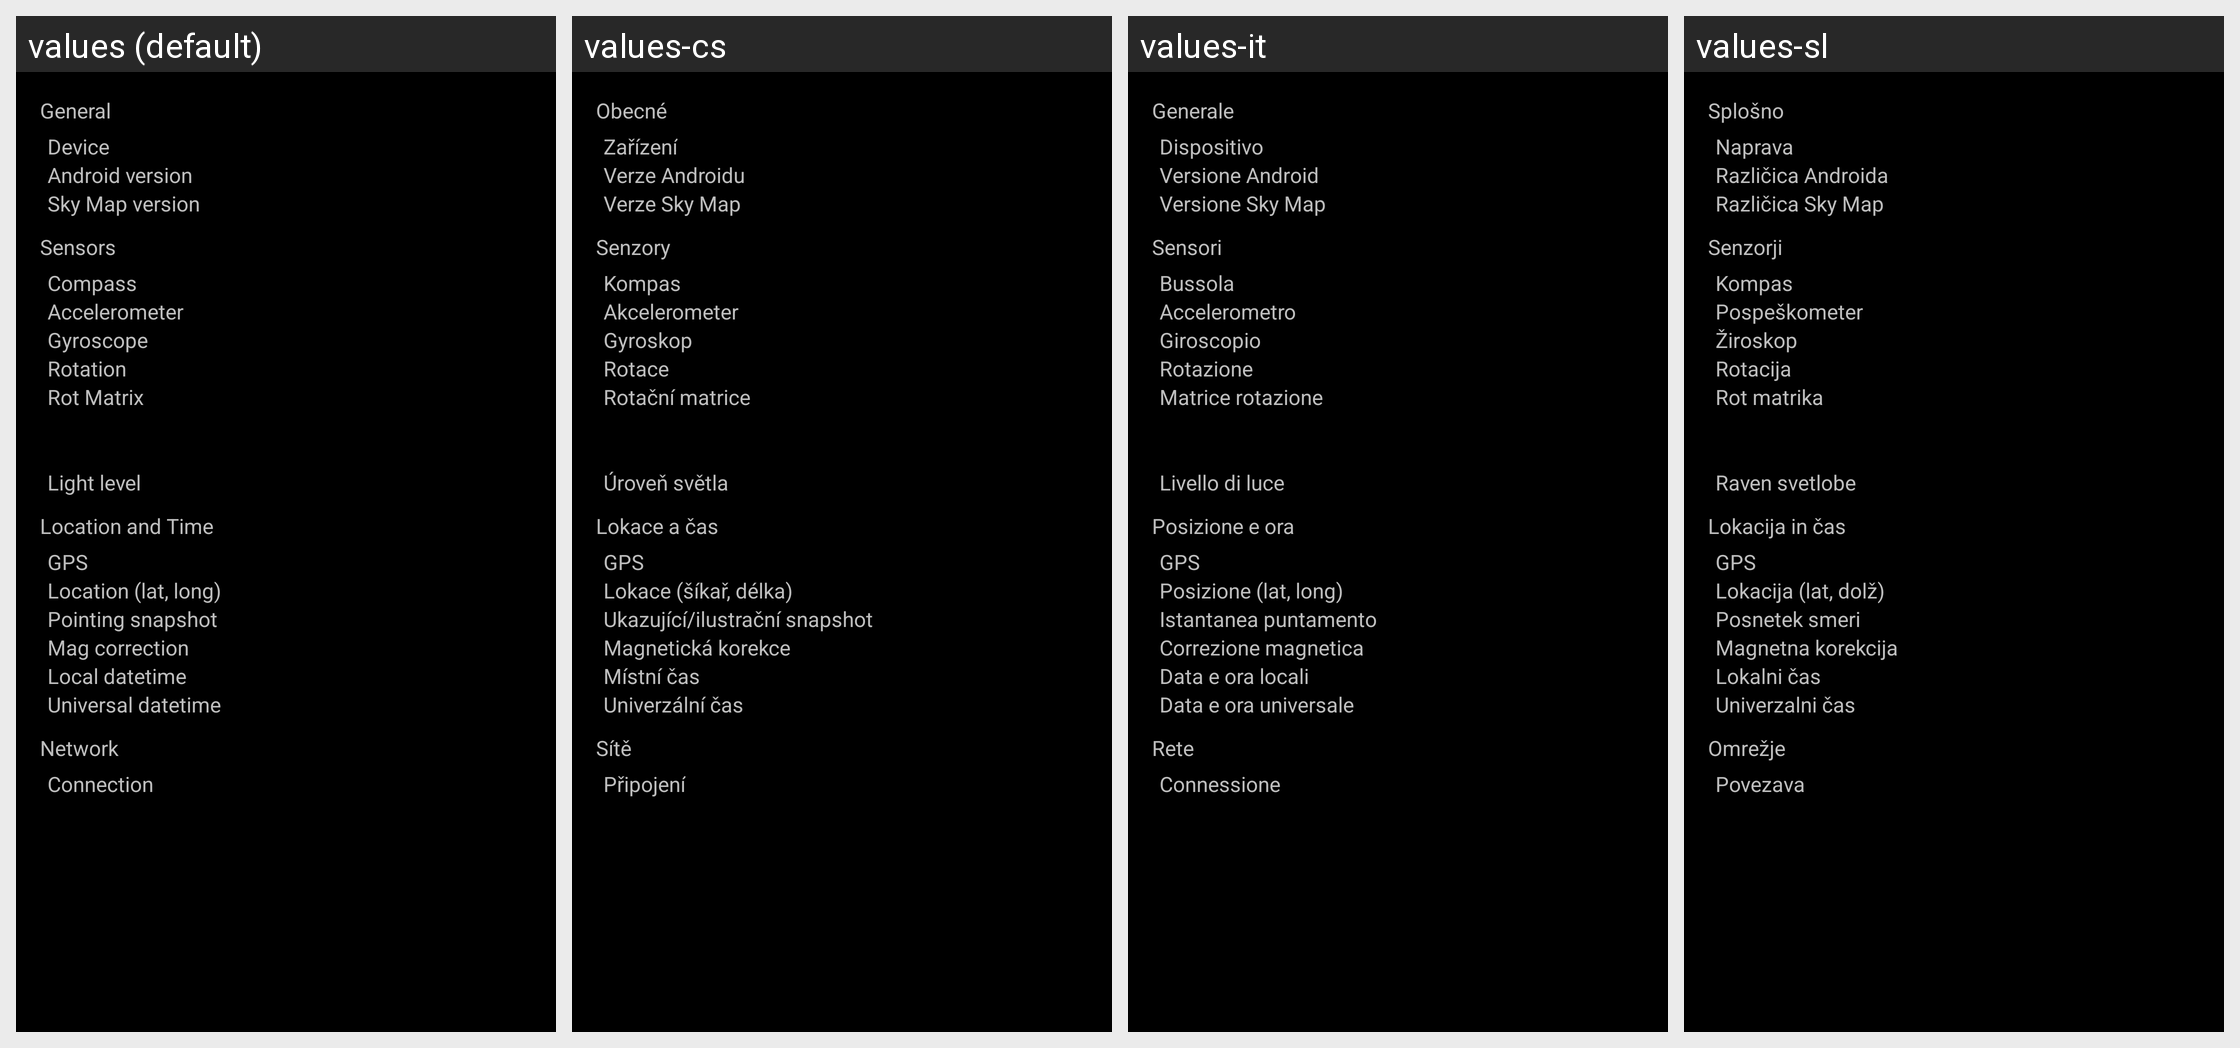

The Android screen above is rendered under several locales of the same app. Produce the string resources it draws, with the default and per-locale values.
Android screen res/layout/activity_diagnostic.xml rendered under 4 locales, left to right: values (default), values-cs, values-it, values-sl. Device: Nexus 5 (rendered at 1080×1920; each locale shown at half size, 540×960, under a caption strip naming it); theme AppTheme.
Other locales in the repository, not shown: values-ar, values-ca, values-cy, values-da, values-de, values-el, values-en-rGB, values-es, values-es-rES, values-es-rUS, values-fa, values-fr, values-hi, values-hu, values-id, values-in, values-ja, values-ko, values-ms, values-nb, values-nl, values-pl, values-pt, values-pt-rBR, values-ru, values-sk, values-sv, values-th, values-tr, values-uk, values-zh-rCN, values-zh-rTW.
Strings drawn on this screen, with the default value and each locale's value (text and hints the layout hard-codes, and strings that could not be matched under every locale, appear in the picture but are not listed):

diagnostics_activity_general_heading
  values: General
  values-cs: Obecné
  values-it: Generale
  values-sl: Splošno

diagnostics_activity_phone
  values: Device
  values-cs: Zařízení
  values-it: Dispositivo
  values-sl: Naprava

diagnostics_activity_android_version
  values: Android version
  values-cs: Verze Androidu
  values-it: Versione Android
  values-sl: Različica Androida

diagnostics_activity_sky_map_version
  values: Sky Map version
  values-cs: Verze Sky Map
  values-it: Versione Sky Map
  values-sl: Različica Sky Map

diagnostics_activity_sensors_heading
  values: Sensors
  values-cs: Senzory
  values-it: Sensori
  values-sl: Senzorji

diagnostics_activity_compass
  values: Compass
  values-cs: Kompas
  values-it: Bussola
  values-sl: Kompas

diagnostics_activity_accelerometer
  values: Accelerometer
  values-cs: Akcelerometer
  values-it: Accelerometro
  values-sl: Pospeškometer

diagnostics_activity_gyroscope
  values: Gyroscope
  values-cs: Gyroskop
  values-it: Giroscopio
  values-sl: Žiroskop

diagnostics_activity_rotation_vector
  values: Rotation
  values-cs: Rotace
  values-it: Rotazione
  values-sl: Rotacija

diagnostics_activity_rotation_matrix
  values: Rot Matrix
  values-cs: Rotační matrice
  values-it: Matrice rotazione
  values-sl: Rot matrika

diagnostics_activity_light_level
  values: Light level
  values-cs: Úroveň světla
  values-it: Livello di luce
  values-sl: Raven svetlobe

diagnostics_activity_location_and_time_heading
  values: Location and Time
  values-cs: Lokace a čas
  values-it: Posizione e ora
  values-sl: Lokacija in čas

diagnostics_activity_gps
  values: GPS
  values-cs: GPS  [not translated; the default value is used]
  values-it: GPS  [not translated; the default value is used]
  values-sl: GPS  [not translated; the default value is used]

diagnostics_activity_location
  values: Location (lat, long)
  values-cs: Lokace (šíkař, délka)
  values-it: Posizione (lat, long)
  values-sl: Lokacija (lat, dolž)

diagnostics_activity_pointing_ra_dec
  values: Pointing snapshot
  values-cs: Ukazující/ilustrační snapshot
  values-it: Istantanea puntamento
  values-sl: Posnetek smeri

diagnostics_activity_magnetic_correction
  values: Mag correction
  values-cs: Magnetická korekce
  values-it: Correzione magnetica
  values-sl: Magnetna korekcija

diagnostics_activity_local_datetime
  values: Local datetime
  values-cs: Místní čas
  values-it: Data e ora locali
  values-sl: Lokalni čas

diagnostics_activity_universal_time
  values: Universal datetime
  values-cs: Univerzální čas
  values-it: Data e ora universale
  values-sl: Univerzalni čas

diagnostics_activity_network_heading
  values: Network
  values-cs: Sítě
  values-it: Rete
  values-sl: Omrežje

diagnostics_activity_connection
  values: Connection
  values-cs: Připojení
  values-it: Connessione
  values-sl: Povezava
